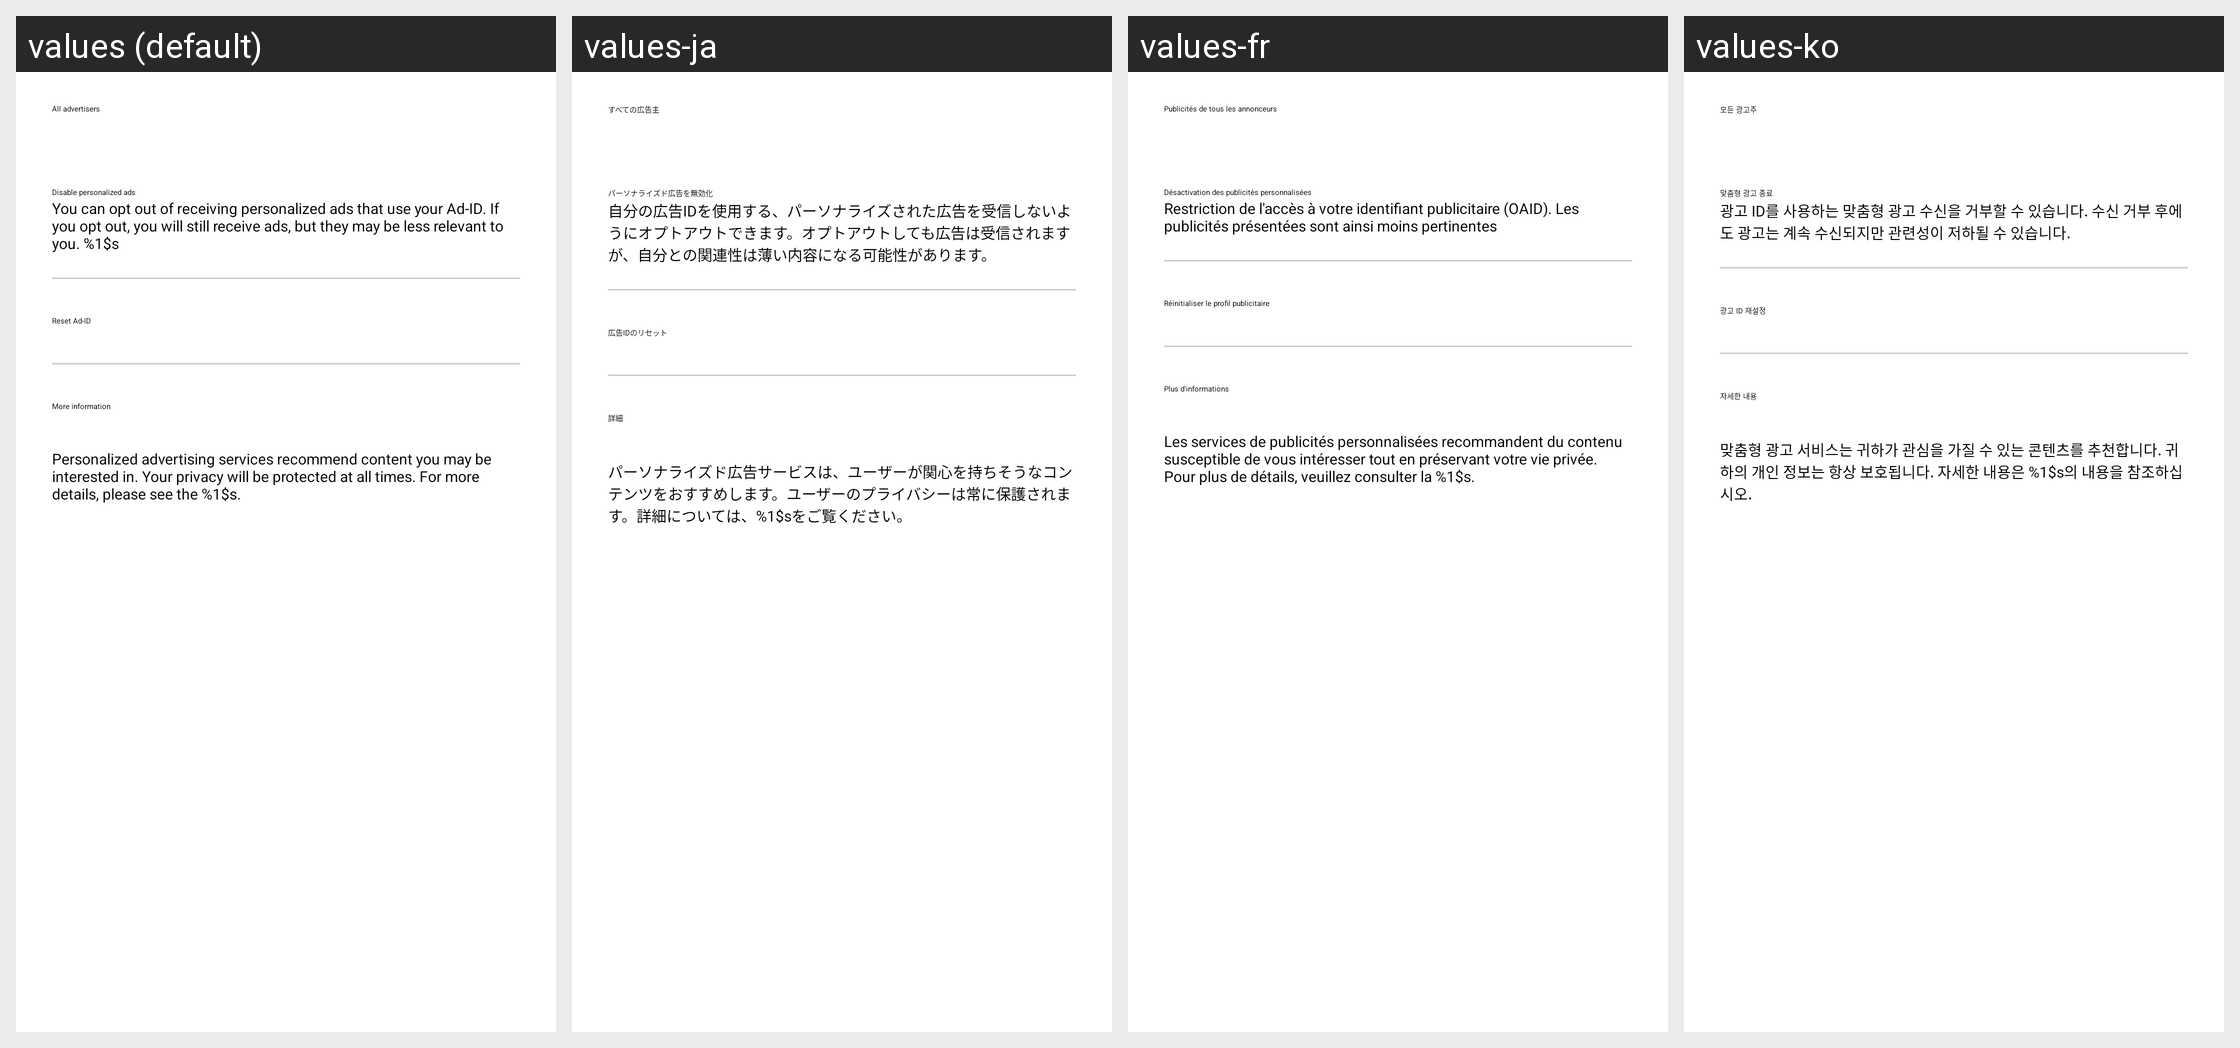

The same Android screen rendered under several of its app's locales, left to right. List the strings drawn on it with the default value and each locale's translation.
Android screen res/layout/opendevice_oaid_setting_hm.xml rendered under 4 locales, left to right: values (default), values-ja, values-fr, values-ko. Device: Nexus 5 (rendered at 1080×1920; each locale shown at half size, 540×960, under a caption strip naming it); theme Theme.YSFFootball.
Other locales in the repository, not shown: values-af, values-am, values-ar, values-as, values-az, values-be, values-bg, values-bn, values-bo-rCN, values-bs, values-ca, values-cs, values-da, values-de, values-el, values-en, values-en-rGB, values-es, values-es-rUS, values-et, values-eu, values-fa, values-fi, values-fr-rCA, values-gl, values-gu, values-hi, values-hr, values-hu, values-hy, values-in, values-is, values-it, values-iw, values-ka, values-kk, values-km, values-kn, values-ky, values-lo, values-lt, values-lv, values-mai, values-mi, values-mk, values-ml, values-mn, values-mr, values-ms, values-my, values-nb, values-ne, values-nl, values-or, values-pa, values-pl, values-pt, values-pt-rBR, values-pt-rPT, values-ro, values-ru, values-si, values-sk, values-sl, values-sq, values-sr, values-sv, values-sw, values-ta, values-te, values-th, values-tl, values-tr, values-ug, values-uk, values-ur, values-uz, values-vi, values-zh, values-zh-rCN, values-zh-rHK, values-zh-rMO, values-zh-rTW, values-zu.
Strings drawn on this screen, with the default value and each locale's value (text and hints the layout hard-codes, and strings that could not be matched under every locale, appear in the picture but are not listed):

opendevice_all_advertisers
  values: All advertisers
  values-ja: すべての広告主
  values-fr: Publicités de tous les annonceurs
  values-ko: 모든 광고주

opendevice_limit_ad_tracking
  values: Disable personalized ads
  values-ja: パーソナライズド広告を無効化
  values-fr: Désactivation des publicités personnalisées
  values-ko: 맞춤형 광고 종료

opendevice_item_reset_ad_des
  values: You can opt out of receiving personalized ads that use your Ad-ID. If you opt out, you will still receive ads, but they may be less relevant to you. %1$s
  values-ja: 自分の広告IDを使用する、パーソナライズされた広告を受信しないようにオプトアウトできます。オプトアウトしても広告は受信されますが、自分との関連性は薄い内容になる可能性があります。
  values-fr: Restriction de l'accès à votre identifiant publicitaire (OAID). Les publicités présentées sont ainsi moins pertinentes
  values-ko: 광고 ID를 사용하는 맞춤형 광고 수신을 거부할 수 있습니다. 수신 거부 후에도 광고는 계속 수신되지만 관련성이 저하될 수 있습니다.

opendevice_item_reset_ad
  values: Reset Ad-ID
  values-ja: 広告IDのリセット
  values-fr: Réinitialiser le profil publicitaire
  values-ko: 광고 ID 재설정

opendevice_item_more_settings
  values: More information
  values-ja: 詳細
  values-fr: Plus d'informations
  values-ko: 자세한 내용

opendevice_privacy_desc
  values: Personalized advertising services recommend content you may be interested in. Your privacy will be protected at all times. For more details, please see the %1$s.
  values-ja: パーソナライズド広告サービスは、ユーザーが関心を持ちそうなコンテンツをおすすめします。ユーザーのプライバシーは常に保護されます。詳細については、%1$sをご覧ください。
  values-fr: Les services de publicités personnalisées recommandent du contenu susceptible de vous intéresser tout en préservant votre vie privée. Pour plus de détails, veuillez consulter la %1$s.
  values-ko: 맞춤형 광고 서비스는 귀하가 관심을 가질 수 있는 콘텐츠를 추천합니다. 귀하의 개인 정보는 항상 보호됩니다. 자세한 내용은 %1$s의 내용을 참조하십시오.
